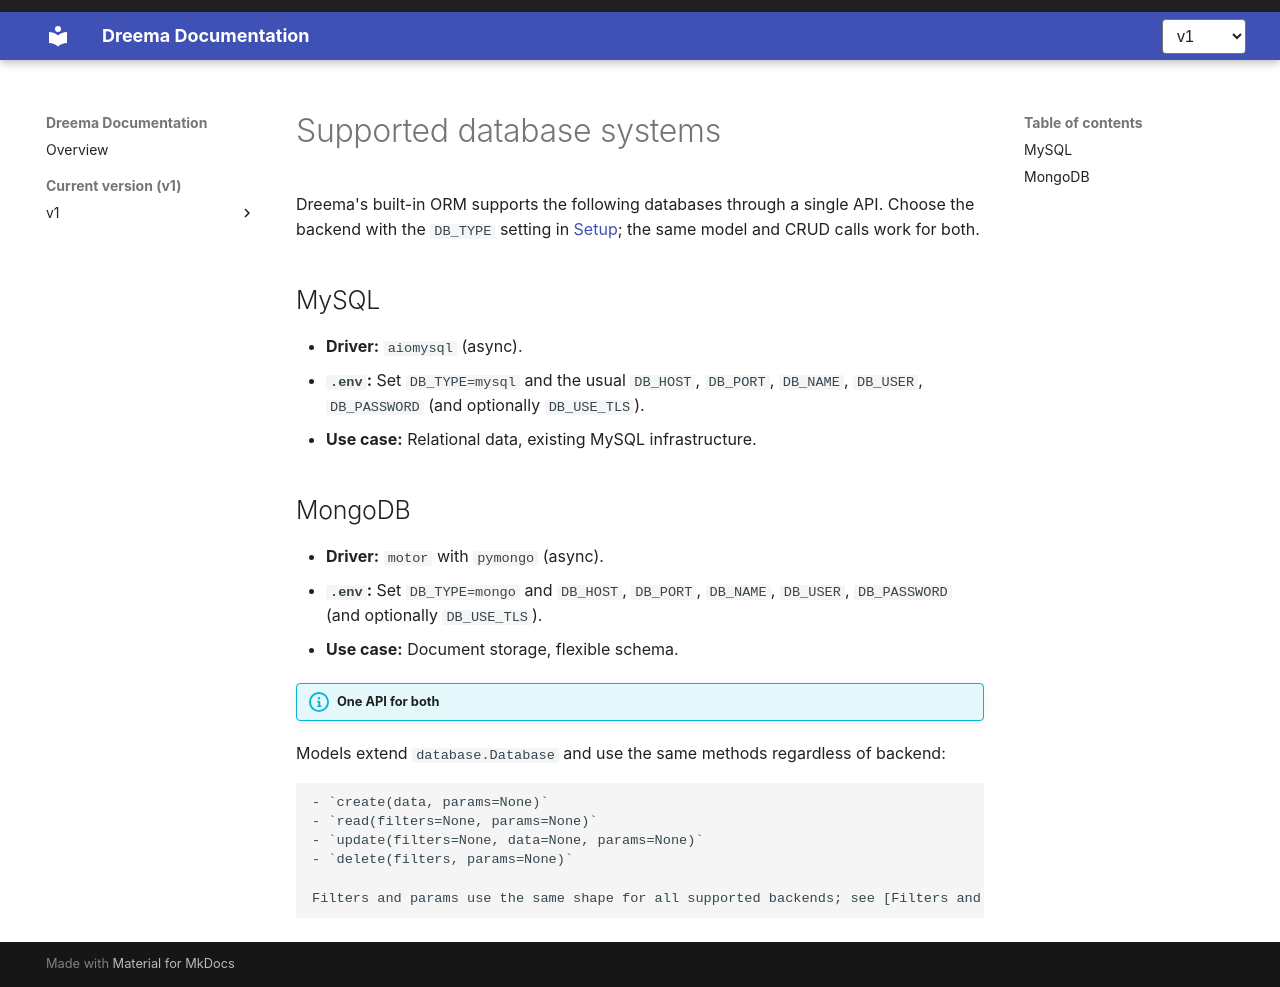

repository: dreem-projects/dq-docs · page: v1/getting-started/supported-databases/index.html · generator: mkdocs

# Supported database systems

Dreema's built-in ORM supports the following databases through a single API. Choose the backend with the `DB_TYPE` setting in [Setup](setup.md); the same model and CRUD calls work for both.

## MySQL

- **Driver:** `aiomysql` (async).
- **`.env`:** Set `DB_TYPE=mysql` and the usual `DB_HOST`, `DB_PORT`, `DB_NAME`, `DB_USER`, `DB_PASSWORD` (and optionally `DB_USE_TLS`).
- **Use case:** Relational data, existing MySQL infrastructure.

## MongoDB

- **Driver:** `motor` with `pymongo` (async).
- **`.env`:** Set `DB_TYPE=mongo` and `DB_HOST`, `DB_PORT`, `DB_NAME`, `DB_USER`, `DB_PASSWORD` (and optionally `DB_USE_TLS`).
- **Use case:** Document storage, flexible schema.

!!! info "One API for both"
Models extend `database.Database` and use the same methods regardless of backend:

    - `create(data, params=None)`
    - `read(filters=None, params=None)`
    - `update(filters=None, data=None, params=None)`
    - `delete(filters, params=None)`

    Filters and params use the same shape for all supported backends; see [Filters and params](../database/filters-and-params.md). You only need a running database and the correct `.env` when you use routes that call the ORM.
